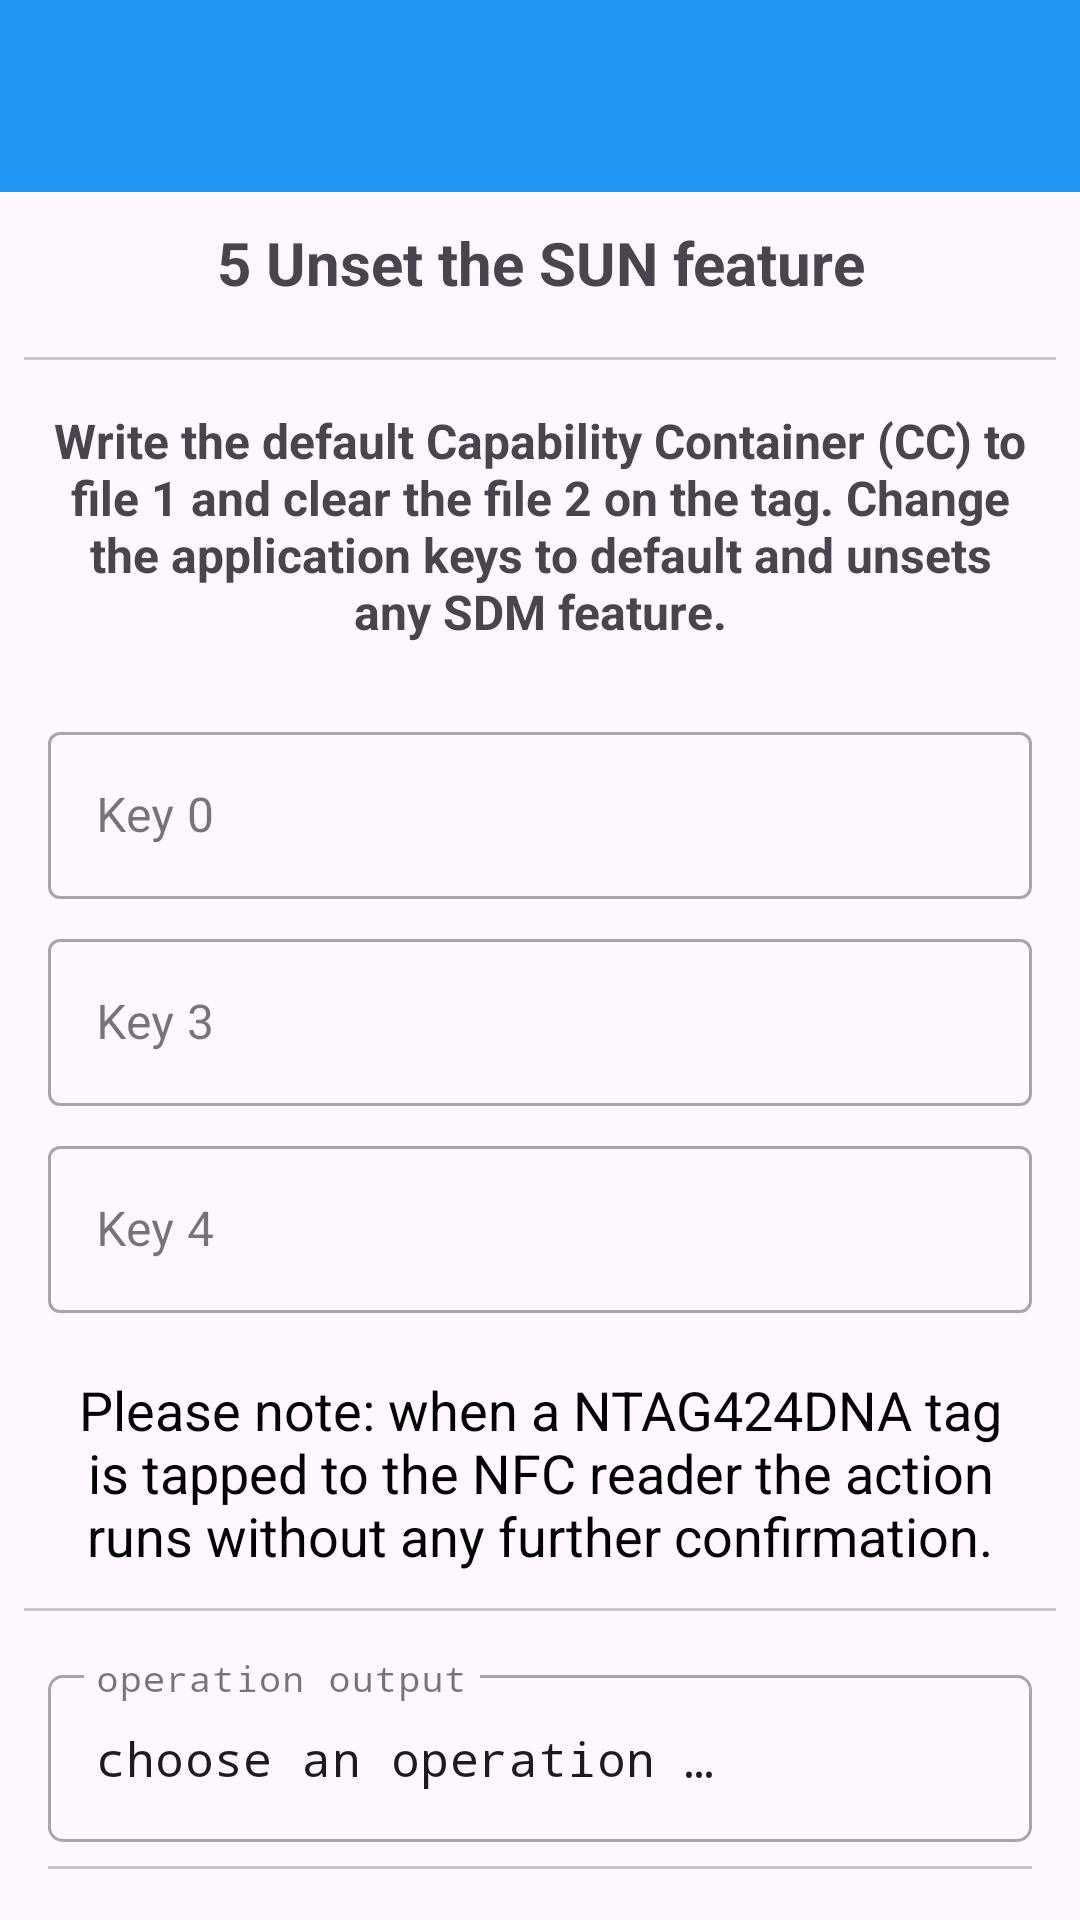

Android layout source for this screen:
<!-- AndroidManifest.xml: application theme Theme.Ntag424SunFeature -->
<!-- res/layout/activity_unset.xml -->
<?xml version="1.0" encoding="utf-8"?>
<LinearLayout xmlns:android="http://schemas.android.com/apk/res/android"
    xmlns:app="http://schemas.android.com/apk/res-auto"
    xmlns:tools="http://schemas.android.com/tools"
    android:id="@+id/main"
    android:layout_width="match_parent"
    android:layout_height="match_parent"
    android:orientation="vertical"
    tools:context=".UnsetActivity">

    <androidx.appcompat.widget.Toolbar
        android:id="@+id/main_toolbar"
        android:layout_width="match_parent"
        android:layout_height="?attr/actionBarSize"
        android:background="@color/colorPrimary"
        android:elevation="@dimen/toolbar_elevation"
        android:theme="@style/ThemeOverlay.AppCompat.Dark.ActionBar"
        app:popupTheme="@style/ThemeOverlay.AppCompat.Light" />

    <ScrollView
        android:layout_width="match_parent"
        android:layout_height="wrap_content">

        <LinearLayout
            android:layout_width="match_parent"
            android:layout_height="wrap_content"
            android:orientation="vertical">

            <TextView
                android:layout_width="match_parent"
                android:layout_height="wrap_content"
                android:padding="10dp"
                android:text="@string/unset_tv_title"
                android:textAlignment="center"
                android:textSize="20sp"
                android:textStyle="bold" />

            <com.google.android.material.divider.MaterialDivider
                android:layout_width="match_parent"
                android:layout_height="wrap_content"
                android:layout_marginTop="8dp"
                app:dividerInsetEnd="8dp"
                app:dividerInsetStart="8dp" />

            <TextView
                android:layout_width="match_parent"
                android:layout_height="wrap_content"
                android:padding="16dp"
                android:text="@string/unset_menu1"
                android:textAlignment="center"
                android:textSize="16sp"
                android:textStyle="bold"
                tools:ignore="VisualLintLongText" />
            <LinearLayout
                android:layout_width="match_parent"
                android:layout_height="wrap_content"
                android:layout_marginStart="16dp"
                android:layout_marginEnd="16dp"
                android:layout_gravity="center_horizontal"
                android:gravity="center_horizontal"
                android:orientation="vertical">

                <com.google.android.material.textfield.TextInputLayout
                    android:layout_width="match_parent"
                    android:layout_height="wrap_content"
                    android:maxWidth="488dp"
                    android:layout_gravity="center_horizontal"
                    android:layout_marginTop="8dp"
                    style="@style/Widget.MaterialComponents.TextInputLayout.OutlinedBox">

                    <com.google.android.material.textfield.TextInputEditText
                        android:id="@+id/u_key0input"
                        android:layout_width="match_parent"
                        android:layout_height="wrap_content"
                        android:autofillHints="key0"
                        android:hint="@string/keyinput0"
                        android:inputType="text"
                        tools:ignore="LabelFor,VisualLintTextFieldSize" />
                </com.google.android.material.textfield.TextInputLayout>

                <com.google.android.material.textfield.TextInputLayout
                    android:layout_width="match_parent"
                    android:layout_height="wrap_content"
                    android:maxWidth="488dp"
                    android:layout_gravity="center_horizontal"
                    android:layout_marginTop="8dp"
                    style="@style/Widget.MaterialComponents.TextInputLayout.OutlinedBox">

                    <com.google.android.material.textfield.TextInputEditText
                        android:id="@+id/u_key3input"
                        android:layout_width="match_parent"
                        android:layout_height="wrap_content"
                        android:autofillHints="key3"
                        android:hint="@string/keyinput3"
                        android:inputType="text"
                        tools:ignore="LabelFor,VisualLintTextFieldSize" />
                </com.google.android.material.textfield.TextInputLayout>

                <com.google.android.material.textfield.TextInputLayout
                    android:layout_width="match_parent"
                    android:layout_height="wrap_content"
                    android:maxWidth="488dp"
                    android:layout_gravity="center_horizontal"
                    android:layout_marginTop="8dp"
                    style="@style/Widget.MaterialComponents.TextInputLayout.OutlinedBox">

                    <com.google.android.material.textfield.TextInputEditText
                        android:id="@+id/u_key4input"
                        android:layout_width="match_parent"
                        android:layout_height="wrap_content"
                        android:autofillHints="key4"
                        android:hint="@string/keyinput4"
                        android:inputType="text"
                        tools:ignore="LabelFor,VisualLintTextFieldSize" />
                </com.google.android.material.textfield.TextInputLayout>
            </LinearLayout>

            <TextView
                android:layout_width="match_parent"
                android:layout_height="wrap_content"
                android:layout_marginStart="16dp"
                android:layout_marginTop="16dp"
                android:layout_marginEnd="16dp"
                android:background="@drawable/share_rounded_corner_light_orange_with_border"
                android:padding="4dp"
                android:text="@string/unset_tv_info"
                android:textAlignment="center"
                android:textColor="@color/black"
                android:textSize="18sp"
                android:textStyle="normal"
                android:visibility="visible" />

            <com.google.android.material.divider.MaterialDivider
                android:layout_width="match_parent"
                android:layout_height="wrap_content"
                android:layout_marginTop="8dp"
                app:dividerInsetEnd="8dp"
                app:dividerInsetStart="8dp" />

            <LinearLayout
                android:layout_width="match_parent"
                android:layout_height="match_parent"
                android:layout_marginStart="8dp"
                android:layout_marginEnd="8dp"
                android:orientation="vertical"
                android:visibility="visible">

                <com.google.android.material.textfield.TextInputLayout
                    style="@style/Widget.MaterialComponents.TextInputLayout.OutlinedBox"
                    android:layout_width="match_parent"
                    android:layout_height="wrap_content"
                    android:layout_marginStart="8dp"
                    android:layout_marginTop="16dp"
                    android:layout_marginEnd="8dp"
                    android:hint="@string/unset_output_layout"
                    app:boxCornerRadiusBottomEnd="5dp"
                    app:boxCornerRadiusBottomStart="5dp"
                    app:boxCornerRadiusTopEnd="5dp"
                    app:boxCornerRadiusTopStart="5dp"
                    app:layout_constraintEnd_toEndOf="parent"
                    app:layout_constraintStart_toStartOf="parent"
                    app:layout_constraintTop_toTopOf="parent">

                    <com.google.android.material.textfield.TextInputEditText
                        android:id="@+id/etOutput"
                        android:layout_width="match_parent"
                        android:layout_height="wrap_content"
                        android:ellipsize="end"
                        android:focusable="false"
                        android:text="@string/unset_output"
                        android:typeface="monospace"
                        tools:ignore="KeyboardInaccessibleWidget,VisualLintTextFieldSize" />
                </com.google.android.material.textfield.TextInputLayout>

                <com.google.android.material.divider.MaterialDivider
                    android:layout_width="match_parent"
                    android:layout_height="wrap_content"
                    android:layout_marginTop="8dp"
                    app:dividerInsetEnd="8dp"
                    app:dividerInsetStart="8dp" />

            </LinearLayout>

        </LinearLayout>

    </ScrollView>

</LinearLayout>
<!-- resources referenced by this layout -->
<resources>
  <color name="black">#FF000000</color>
  <color name="colorPrimary">#2196F3</color>
  <dimen name="toolbar_elevation">4dp</dimen>
  <string name="keyinput0">Key 0</string>
  <string name="keyinput3">Key 3</string>
  <string name="keyinput4">Key 4</string>
  <string name="unset_menu1">Write the default Capability Container (CC) to file 1 and clear the file 2 on the tag. Change the application keys to default and unsets any SDM feature.</string>
  <string name="unset_output">choose an operation …</string>
  <string name="unset_output_layout">operation output</string>
  <string name="unset_tv_info">Please note: when a NTAG424DNA tag is tapped to the NFC reader the action runs without any further confirmation.</string>
  <string name="unset_tv_title">5 Unset the SUN feature</string>
  <style name="Theme.Ntag424SunFeature" parent="Base.Theme.Ntag424SunFeature" />
  <style name="Base.Theme.Ntag424SunFeature" parent="Theme.Material3.DayNight.NoActionBar">
          
          
          <item name="colorPrimary">@color/colorPrimary</item>
          <item name="colorPrimaryVariant">@color/colorStatusBar</item>
      </style>
  <color name="colorStatusBar">#1E88E5</color>
</resources>
